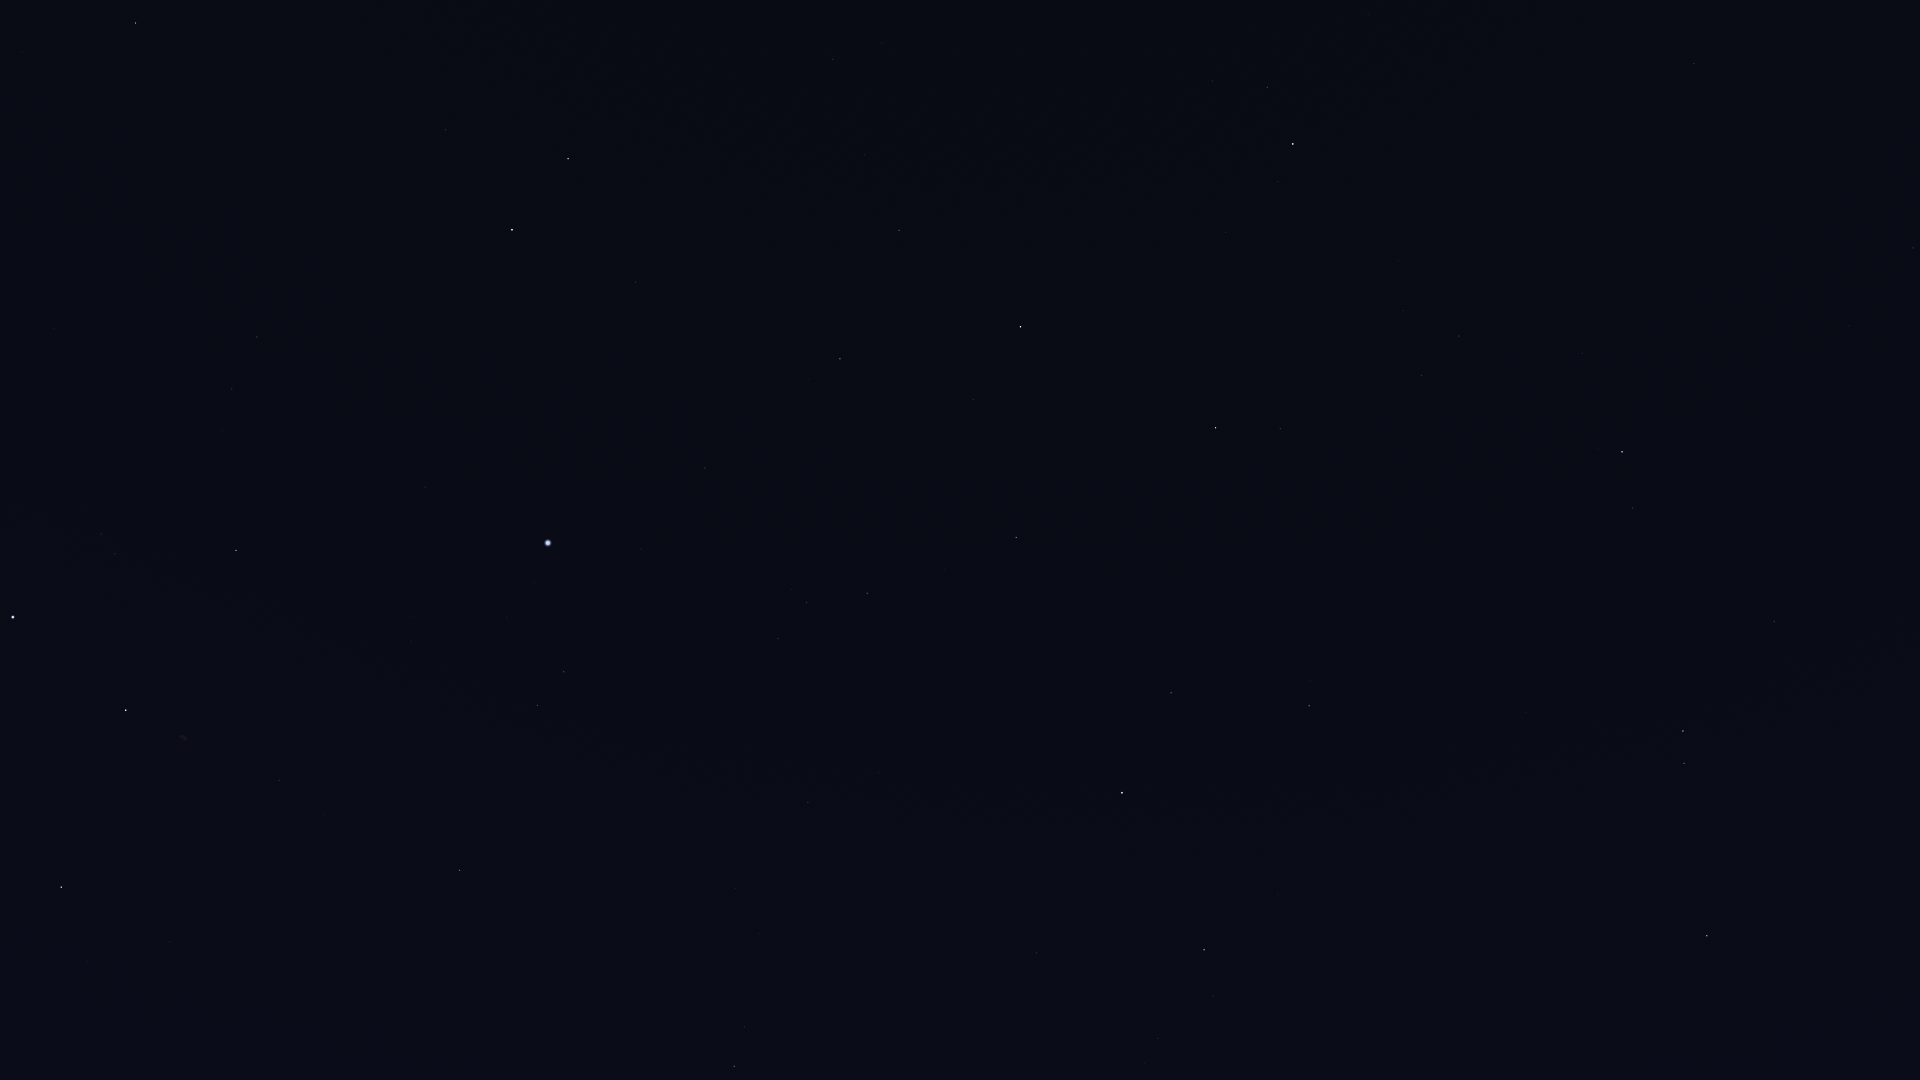

Data behind this chart, as committed beside it:
Star_ID, Name, X, Y
71795, HIP 71795, 1694, 63
72220, HIP 72220, 1913, 248
72845, Arcalís, 1568, 67
75695, Nusakan, 1267, 87
76127, HIP 76127, 1213, 81
76267, Alphecca, 1293, 144
76952, HIP 76952, 1278, 181
77070, Unukalhai, 1622, 452
77450, Gudja, 1404, 310
77512, HIP 77512, 1263, 211
77516, HIP 77516, 1774, 621
77760, HIP 77760, 962, 21
78159, HIP 78159, 1226, 232
78493, HIP 78493, 1164, 209
79043, Marsic, 1360, 403
79219, Kamuy, 1192, 281
79593, Yed Prior, 1683, 731
79882, Yed Posterior, 1684, 763
79992, HIP 79992, 833, 59
80076, Hunor, 922, 131
80463, Cujam, 1351, 514
80687, Timir, 1790, 947
80816, Kornephoros, 1216, 428
80838, Ogma, 942, 199
80883, Marfik, 1526, 712
81022, Rosalíadecastro, 1517, 718
81126, HIP 81126, 865, 155
81833, HIP 81833, 899, 230
82651, Mahsati, 1284, 652
83000, HIP 83000, 1309, 706
83207, HIP 83207, 973, 399
83608, Alrakis, 594, 67
84345, Rasalgethi, 1171, 693
84379, Sarin, 1016, 537
84380, HIP 84380, 840, 359
84606, HIP 84606, 825, 359
85112, HIP 85112, 809, 379
85670, Rastaban, 568, 159
85693, Maasym, 944, 569
86032, Rasalhague, 1122, 793
86414, HIP 86414, 636, 282
86742, Cebalrai, 1204, 950
86782, Alruba, 513, 163
86974, HIP 86974, 867, 593
87585, Grumium, 446, 130
87808, HIP 87808, 705, 468
87833, Eltanin, 512, 230
87933, HIP 87933, 807, 602
88794, HIP 88794, 778, 638
90344, Fafnir, 257, 18
91262, Vega, 548, 543
91852, Xihe, 551, 598
92420, Sheliak, 564, 672
92791, HIP 92791, 507, 617
93194, Sulafat, 538, 705
93747, Okab, 734, 1066
94376, Altais, 136, 23
94481, Aladfar, 410, 616
95771, Anser, 504, 929
95853, HIP 95853, 232, 389
... 7 more rows
